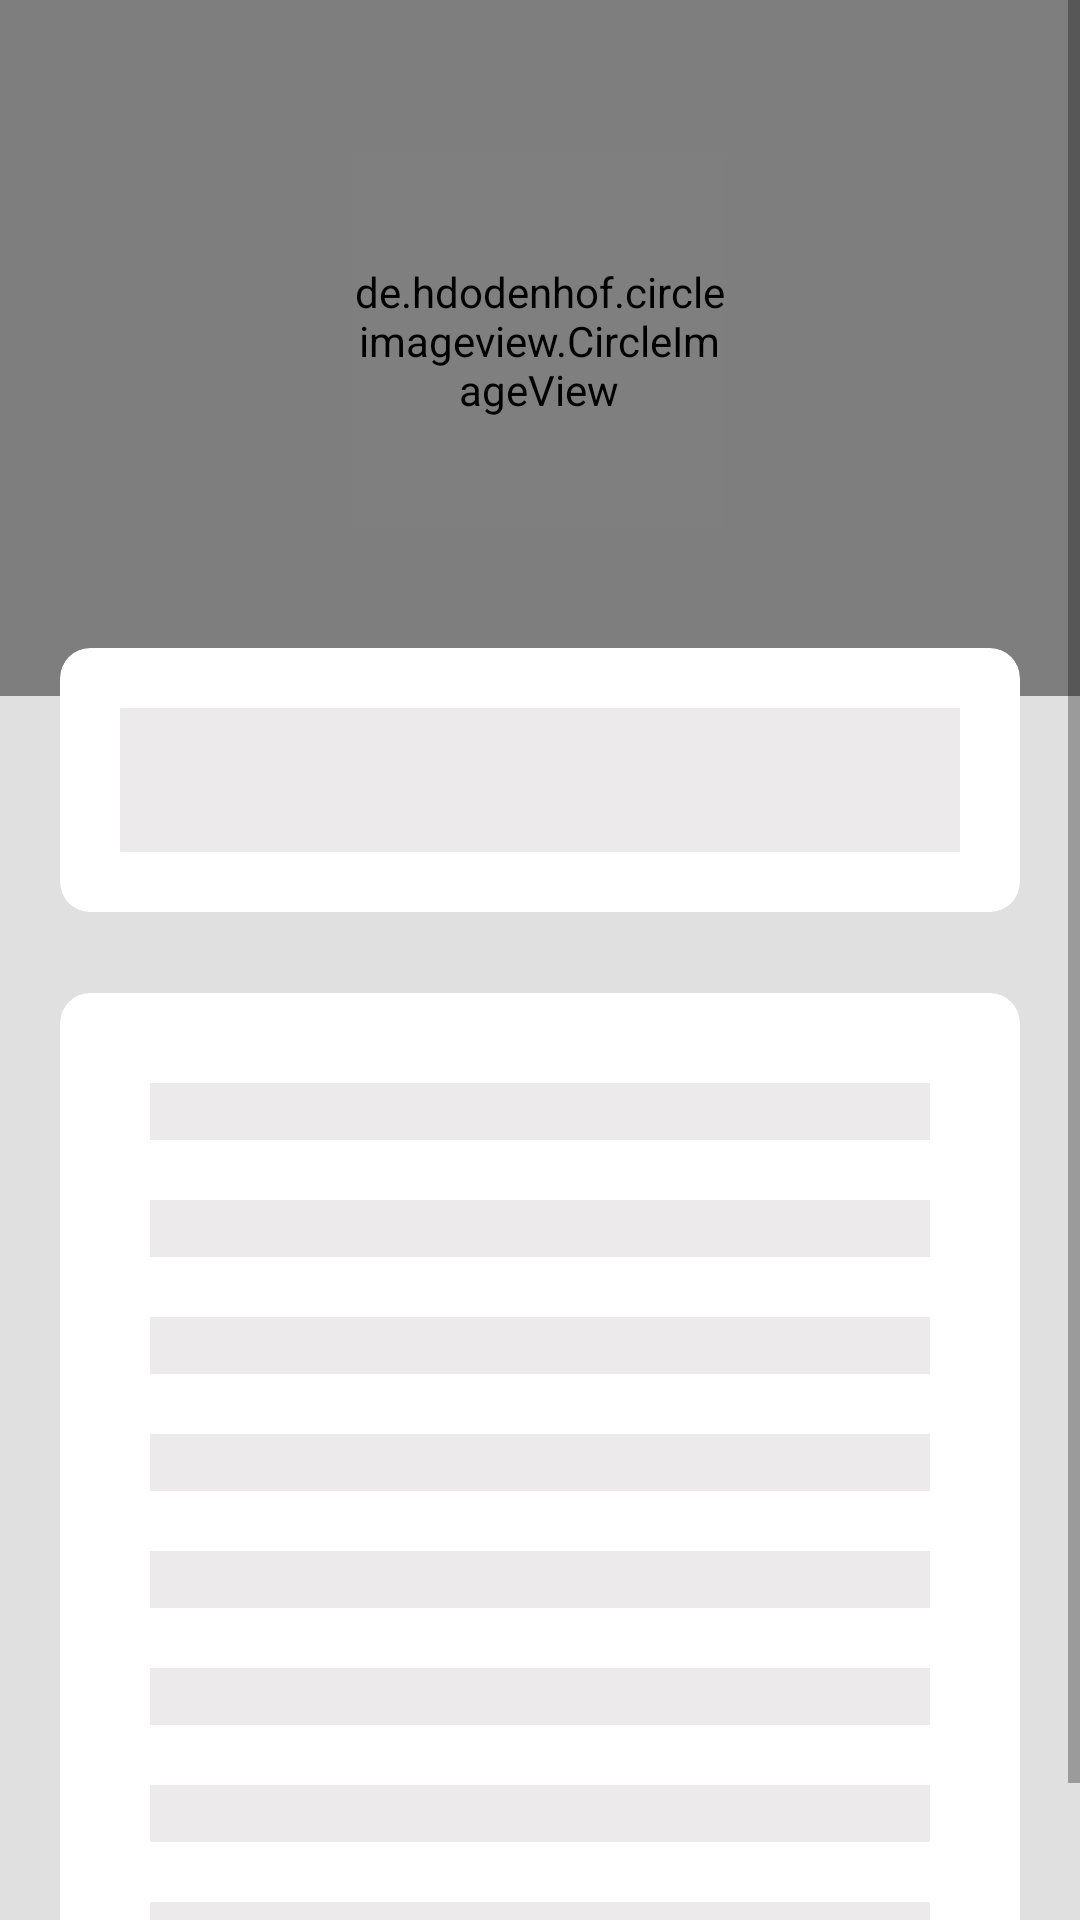

Produce the Android XML layout that renders to this screen, including the resource entries it uses.
<!-- AndroidManifest.xml: application theme Theme.Shrine -->
<!-- res/layout/shimmer_account_detail.xml -->
<?xml version="1.0" encoding="utf-8"?>
<RelativeLayout xmlns:android="http://schemas.android.com/apk/res/android"
    android:layout_width="match_parent"
    android:layout_height="match_parent"
    android:layout_marginTop="50dp"
    xmlns:app="http://schemas.android.com/apk/res-auto"
    xmlns:tools="http://schemas.android.com/tools"
    android:background="@color/colorPrimary">



    <ScrollView
        android:layout_width="match_parent"

        android:layout_height="match_parent">

        <RelativeLayout
            android:layout_width="wrap_content"
            android:layout_height="wrap_content">

            <ImageView
                android:layout_width="match_parent"
                android:layout_height="232dp"

                android:tint="#70000000"
                android:scaleType="fitXY"
                android:background="@color/shimmer"
                android:src="@color/colorPrimary" />

            <de.hdodenhof.circleimageview.CircleImageView
                android:layout_width="125dp"
                android:layout_height="125dp"
                android:src="@color/colorPrimary"
                tools:layout_editor_absoluteY="168dp"
                tools:layout_editor_absoluteX="142dp"
                app:civ_border_width="2dp"
                android:background="@color/shimmer"
                app:civ_border_color="@color/colorAccent"
                android:layout_marginTop="51dp"
                android:layout_centerHorizontal="true"/>
            <TextView
                android:layout_width="wrap_content"
                android:layout_height="wrap_content"
                android:layout_centerHorizontal="true"
                android:text=""
                android:layout_marginTop="5dp"
                android:id="@+id/name"
                android:background="@color/shimmer"
                android:layout_below="@id/circleImageView"
                android:textColor="#FFFFFF"/>
            <android.support.design.card.MaterialCardView
                android:background="@drawable/profile"
                android:layout_width="match_parent"
                android:layout_height="100dp"
                android:layout_marginLeft="30dp"
                android:layout_marginTop="210dp"
                android:id="@+id/cartdetail"
                app:cardUseCompatPadding="true"
                app:cardCornerRadius="10dp"
                app:cardElevation="0dp"
                android:elevation="12dp"
                app:cardPreventCornerOverlap="true"
                android:layout_marginBottom="15dp"
                android:layout_centerHorizontal="true">

                <LinearLayout
                    android:orientation="vertical"
                   android:padding="20dp"
                    android:layout_width="match_parent"
                    android:layout_height="match_parent">
                <TextView
                    android:layout_width="match_parent"
                    android:background="@color/shimmer"
                    android:layout_height="match_parent" />

                </LinearLayout>

            </android.support.design.card.MaterialCardView>


            <android.support.design.card.MaterialCardView
                android:background="@color/shimmer"
                android:layout_width="match_parent"


                app:cardUseCompatPadding="true"
                app:cardCornerRadius="10dp"
                app:cardElevation="0dp"
                android:elevation="12dp"
                app:cardPreventCornerOverlap="true"

                android:layout_height="wrap_content"
                android:layout_below="@id/cartdetail"
                android:layout_marginLeft="30dp"
                android:layout_centerHorizontal="true">

                <LinearLayout
                    android:orientation="vertical"
                    android:padding="30sp"
                    android:layout_width="match_parent"
                    android:layout_height="match_parent">
                   <TextView
                       android:layout_width="match_parent"
                       android:background="@color/shimmer"
                       android:layout_height="match_parent" />

                    <TextView
                        android:layout_marginTop="20sp"
                        android:background="@color/shimmer"
                        android:layout_width="match_parent"
                        android:layout_height="match_parent" />

                    <TextView
                        android:layout_marginTop="20sp"
                        android:background="@color/shimmer"

                        android:layout_width="match_parent"
                        android:layout_height="match_parent" />

                    <TextView
                        android:layout_marginTop="20sp"
                        android:background="@color/shimmer"
                        android:layout_width="match_parent"
                        android:layout_height="match_parent" />
                    <TextView
                        android:layout_marginTop="20sp"
                        android:background="@color/shimmer"
                        android:layout_width="match_parent"
                        android:layout_height="match_parent" />
                    <TextView
                        android:layout_marginTop="20sp"
                        android:background="@color/shimmer"
                        android:layout_width="match_parent"
                        android:layout_height="match_parent" />

                    <TextView
                        android:layout_marginTop="20sp"
                        android:background="@color/shimmer"
                        android:layout_width="match_parent"
                        android:layout_height="match_parent" />

                    <TextView
                        android:layout_marginTop="20sp"
                        android:background="@color/shimmer"

                        android:layout_width="match_parent"
                        android:layout_height="match_parent" />



                </LinearLayout>
            </android.support.design.card.MaterialCardView>
        </RelativeLayout>
    </ScrollView>


</RelativeLayout>
<!-- resources referenced by this layout -->
<resources>
  <color name="colorAccent">#C8FDB326</color>
  <color name="colorPrimary">#E0E0E0</color>
  <color name="shimmer">#ECEAEA</color>
  <!-- drawable profile (drawable) -->
  <?xml version="1.0" encoding="utf-8" ?>
  <shape xmlns:android="http://schemas.android.com/apk/res/android"
  
      android:thickness="0dp"
      android:shape="rectangle">
      <stroke android:width="3dp"
          android:color="#4799E8"/>
      <corners android:radius="5dp" />
      <stroke android:color="#141011" android:width="1dp" ></stroke>
      <solid android:color="#FFFFFF" ></solid>
  </shape>
  <style name="Theme.Shrine" parent="Theme.MaterialComponents.Light.NoActionBar">
          
          <item name="colorPrimary">@color/colorPrimary</item>
          <item name="colorPrimaryDark">@color/colorPrimaryDark</item>
          <item name="colorAccent">@color/colorAccent</item>
          <item name="android:windowLightStatusBar" tools:targetApi="m">true</item>
          <item name="colorControlActivated">@color/colorControlActivated</item>
          <item name="android:textColorPrimary">@color/textColorPrimary</item>
      </style>
  <color name="colorPrimaryDark">#08F59C8D</color>
  <color name="colorControlActivated">#009688</color>
  <color name="textColorPrimary">#442C2E</color>
</resources>
